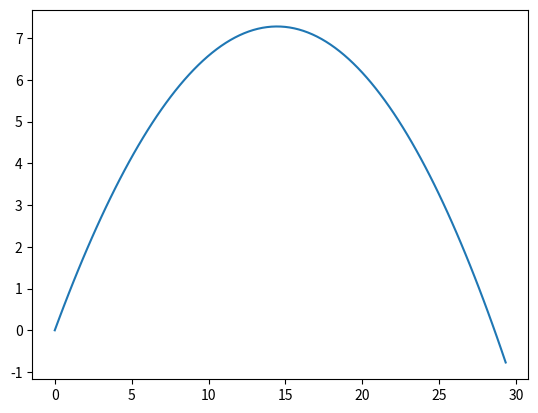

Write the Python code that produced this figure.
import math
import numpy as np
from scipy.integrate import odeint
import matplotlib.pyplot as plt


def traj(syst, t):
    [x, y, vx, vy] = syst
    alpha = math.atan(vy/vx)
    dxdt = vx
    dydt = vy
    dvxdt = -(k / m) * (vx ** 2) * math.cos(alpha)
    dvydt = -(k / m) * (vy ** 2) * math.sin(alpha) - g
    return (dxdt, dydt, dvxdt, dvydt)

r = 0.01 # 1cm en m
cx = 0.3
rho = 1.225 # 1.225kg/m3
s = math.pi*(r**2)
steel_density = 7800 # 7800kg/m^3 pour l'acier
m = 4/3 * math.pi * math.pow(r, 3) * steel_density # Vol * density
k = cx*rho*s/2
g = 9.81

t = np.linspace(0, 2.5, 100)
systCI = [0,0,12,12]
sols = odeint(traj, systCI, t)
x = sols[:,0]
y = sols[:,1]
print(x, y)
plt.plot(x, y)
plt.show()
print("done")